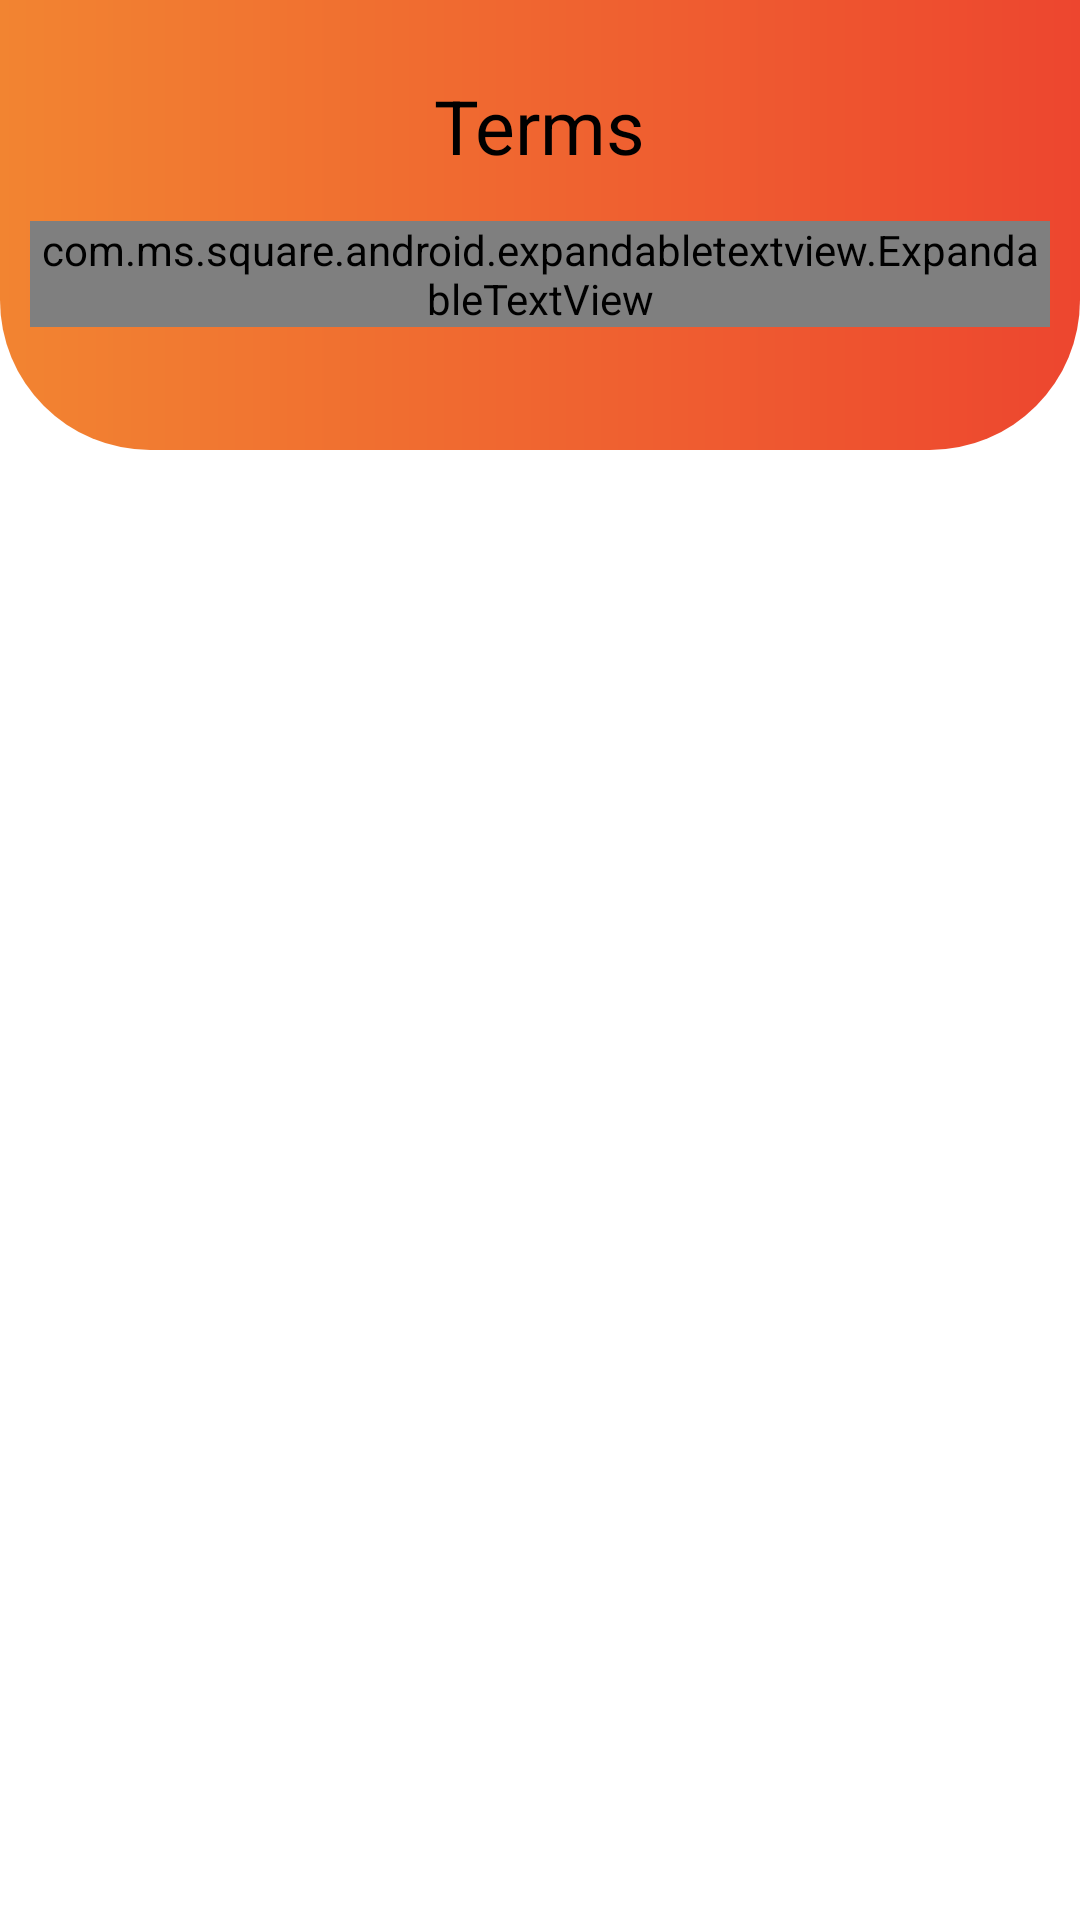

Reconstruct the res/layout file that produces this screen, plus the resources it refers to.
<!-- AndroidManifest.xml: application theme Theme.AstroTwins -->
<!-- res/layout/fragment_faq.xml -->
<?xml version="1.0" encoding="utf-8"?>
<FrameLayout xmlns:android="http://schemas.android.com/apk/res/android"
    xmlns:tools="http://schemas.android.com/tools"
    android:layout_width="match_parent"
    android:layout_height="match_parent"
    xmlns:app="http://schemas.android.com/apk/res-auto"
    tools:context=".FaqFragment">

    <View
        android:layout_width="match_parent"
        android:layout_height="150dp"
        android:background="@drawable/registerbg"/>

    <RelativeLayout
        android:layout_width="match_parent"
        android:layout_height="match_parent">
        <ScrollView
            android:layout_width="match_parent"
            android:layout_height="match_parent">
            <RelativeLayout
                android:layout_width="match_parent"
                android:layout_height="match_parent"
                android:layout_marginStart="10dp"
                android:layout_marginTop="10dp"
                android:layout_marginEnd="10dp"
                android:layout_marginBottom="10dp"
                android:background="@drawable/registerboxbg">

                <TextView
                    android:id="@+id/faq_title"
                    android:layout_width="wrap_content"
                    android:layout_height="wrap_content"
                    android:layout_centerHorizontal="true"
                    android:layout_margin="15dp"
                    android:text="Terms"
                    android:textColor="@color/black"
                    android:textSize="25sp" />

                <ImageButton
                    android:id="@+id/back_faq"
                    android:layout_width="wrap_content"
                    android:layout_height="wrap_content"
                    android:layout_alignParentStart="true"
                    android:layout_margin="20dp"
                    android:background="@null"
                    android:src="@drawable/backbutton" />
                <com.ms.square.android.expandabletextview.ExpandableTextView
                    android:layout_width="match_parent"
                    android:layout_height="wrap_content"
                    android:id="@+id/question_1_view"
                    android:layout_below="@id/faq_title"
                    app:expandDrawable="@drawable/backbutton"
                    app:collapseDrawable="@drawable/exit"
                    app:maxCollapsedLines="1">

                    <TextView
                        android:id="@+id/expandable_text"
                        android:layout_width="match_parent"
                        android:layout_height="wrap_content"
                        android:padding="10dp"/>
                    <ImageButton
                        android:id="@+id/expand_collapse"
                        android:layout_width="wrap_content"
                        android:layout_height="wrap_content"
                        android:background="@android:color/transparent"
                        android:layout_gravity="end|bottom"/>


                </com.ms.square.android.expandabletextview.ExpandableTextView>

            </RelativeLayout>

        </ScrollView>

    </RelativeLayout>

</FrameLayout>
<!-- resources referenced by this layout -->
<resources>
  <color name="black">#FF000000</color>
  <!-- drawable registerbg (drawable) -->
  <?xml version="1.0" encoding="utf-8"?>
  <shape xmlns:android="http://schemas.android.com/apk/res/android">
      <gradient
          android:startColor="#ED462F"
          android:endColor="#F28431"
          android:type="linear"
          android:angle="180"/>
      <corners
          android:bottomLeftRadius="50dp"
          android:bottomRightRadius="50dp"/>
  </shape>
  <style name="Theme.AstroTwins" parent="Theme.MaterialComponents.DayNight.NoActionBar">
          
          <item name="colorPrimary">@color/purple_500</item>
          <item name="colorPrimaryVariant">@color/purple_700</item>
          <item name="colorOnPrimary">@color/white</item>
          
          <item name="colorSecondary">@color/teal_200</item>
          <item name="colorSecondaryVariant">@color/teal_700</item>
          <item name="colorOnSecondary">@color/black</item>
          
          <item name="android:statusBarColor" tools:targetApi="l">@android:color/darker_gray</item>
          
      </style>
  <color name="purple_500">#FF6200EE</color>
  <color name="purple_700">#FF3700B3</color>
  <color name="white">#FFFFFFFF</color>
  <color name="teal_200">#FF03DAC5</color>
  <color name="teal_700">#FF018786</color>
</resources>
